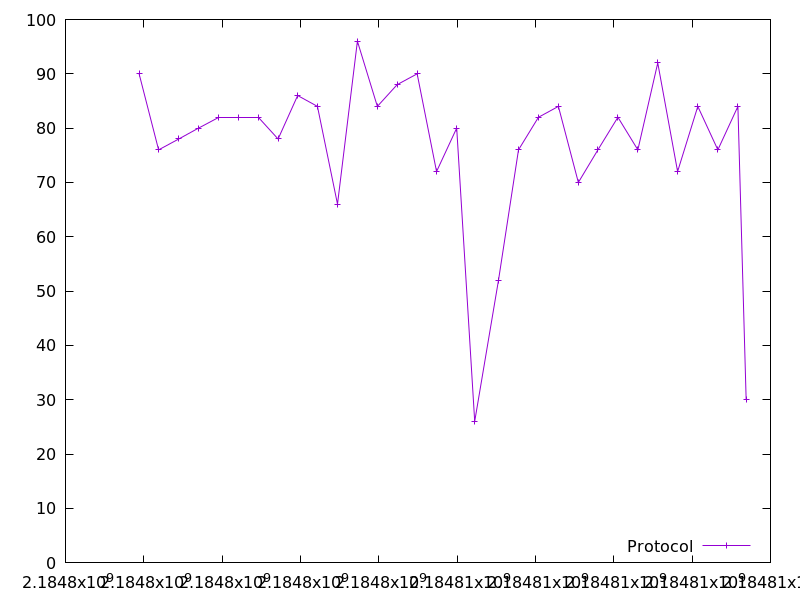

The data file committed next to this chart (first rows):
2184797878.798664, 90.0
2184798377, 76.0
2184798890, 78.0
2184799396, 80.0
2184799905, 82.0
2184800423, 82.0
2184800924, 82.0
2184801428, 78.0
2184801928, 86.0
2184802433, 84.0
2184802945, 66.0
2184803453, 96.0
2184803963, 84.0
2184804468, 88.0
2184804978, 90.0
2184805474, 72.0
2184805989, 80.0
2184806449, 26.0
2184807057, 52.0
2184807567, 76.0
2184808076, 82.0
2184808585, 84.0
2184809095, 70.0
2184809594, 76.0
2184810105, 82.0
2184810614, 76.0
2184811122, 92.0
2184811629, 72.0
2184812145, 84.0
2184812658, 76.0
2184813169, 84.0
2184813380, 30.0
